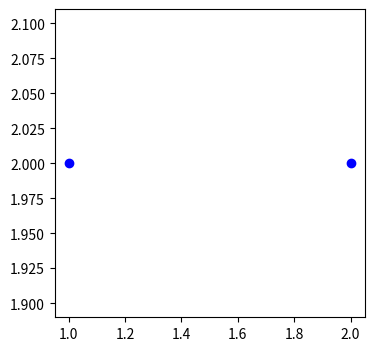

Here is the Python script that generated this plot: (Note: this script raises an exception after producing the figure.)
import matplotlib.pyplot as plt

plt.figure(1, figsize=(4,4))
ax = plt.subplot(111)
x=[1,2]
y=[2,2]
ax.plot(x,y,'bo')
##ax.annotate("",
##            xy=(0.2, 0.2), xycoords='data',
##            xytext=(0.8, 0.8), textcoords='data',
##            arrowprops=dict(arrowstyle="->",
##                            connectionstyle="arc3"), 
##            )

ax.annotate('4', xy=(average(x,y), max(x,y)), verticalalignment='bottom',
           horizontalalignment='center', textcoords='offset points', xytext=(0, 10),arrowprops=dict(arrowstyle="-[",connectionstyle="bar",shrinkA=5, shrinkB=5))
plt.show()
